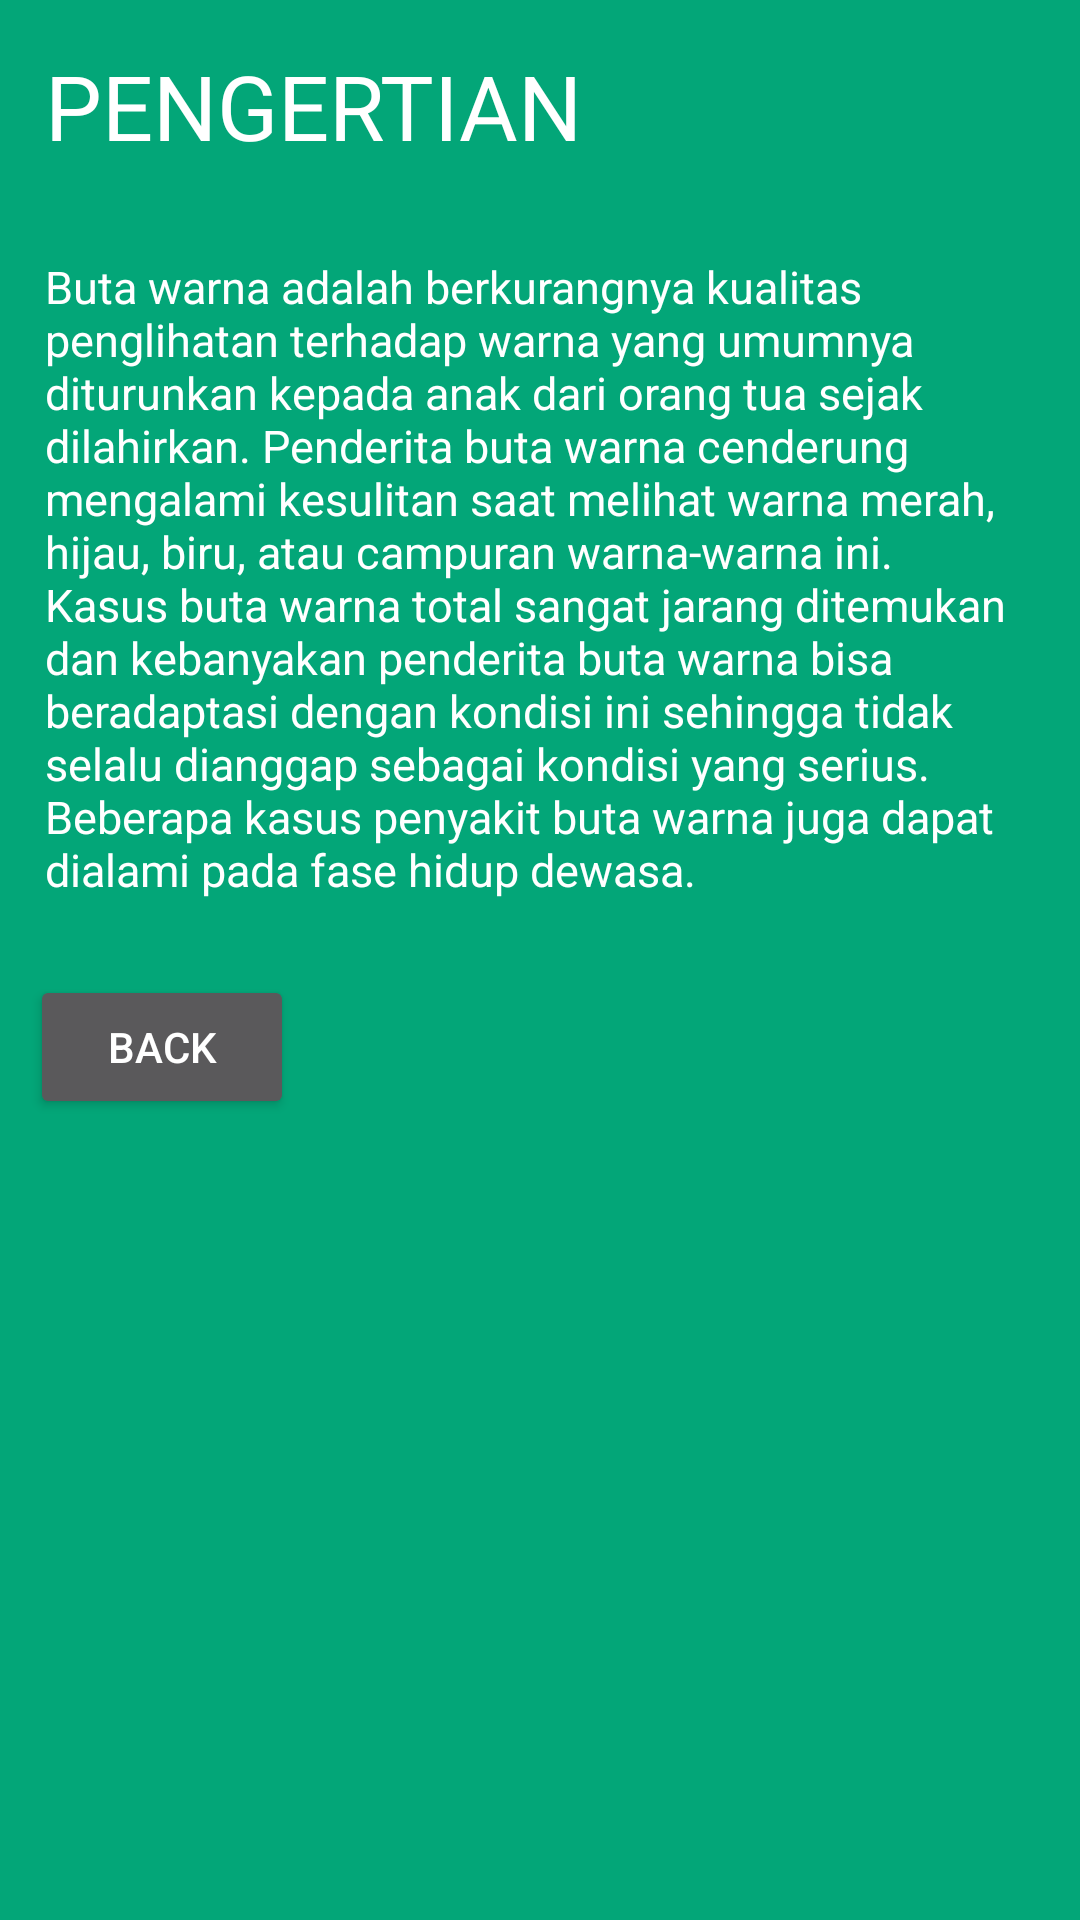

Write the Android layout XML for this screen, with the resource values it uses.
<!-- AndroidManifest.xml: application theme AppTheme -->
<!-- res/layout/activity__pengertian.xml -->
<?xml version="1.0" encoding="utf-8"?>
<RelativeLayout xmlns:android="http://schemas.android.com/apk/res/android"
    xmlns:app="http://schemas.android.com/apk/res-auto"
    xmlns:tools="http://schemas.android.com/tools"
    android:layout_width="match_parent"
    android:layout_height="match_parent"
    android:background="#03A678"
    tools:context="com.example.andri.myapplication.MainActivity">

    <ScrollView
        android:layout_width="match_parent"
        android:layout_height="match_parent">

        <LinearLayout
            android:layout_width="fill_parent"
            android:layout_height="fill_parent"
            android:orientation="vertical">

            <TextView
                android:layout_width="fill_parent"
                android:layout_height="fill_parent"
                android:layout_margin="15dp"
                android:text="PENGERTIAN"
                android:textColor="@android:color/white"
                android:textSize="30sp" />

            <TextView
                android:layout_width="fill_parent"
                android:layout_height="fill_parent"
                android:layout_margin="15dp"
                android:text="Buta warna adalah berkurangnya kualitas penglihatan terhadap warna yang umumnya diturunkan kepada anak dari orang tua sejak dilahirkan. Penderita buta warna cenderung mengalami kesulitan saat melihat warna merah, hijau, biru, atau campuran warna-warna ini.

Kasus buta warna total sangat jarang ditemukan dan kebanyakan penderita buta warna bisa beradaptasi dengan kondisi ini sehingga tidak selalu dianggap sebagai kondisi yang serius. Beberapa kasus penyakit buta warna juga dapat dialami pada fase hidup dewasa.
"
                android:textColor="@android:color/white"
                android:textSize="15sp" />

            <Button
                android:id="@+id/back"
                android:layout_width="wrap_content"
                android:layout_height="wrap_content"
                android:layout_margin="10dp"
                android:text="Back" />

        </LinearLayout>


    </ScrollView>


</RelativeLayout>
<!-- resources referenced by this layout -->
<resources>
  <style name="AppTheme" parent="Theme.AppCompat.NoActionBar">
          
          <item name="colorPrimary">@color/colorPrimary</item>
          <item name="colorPrimaryDark">@color/colorPrimaryDark</item>
          <item name="colorAccent">@color/colorAccent</item>
      </style>
  <color name="colorPrimary">#26C281</color>
  <color name="colorPrimaryDark">#26C281</color>
  <color name="colorAccent">#26C281</color>
</resources>
